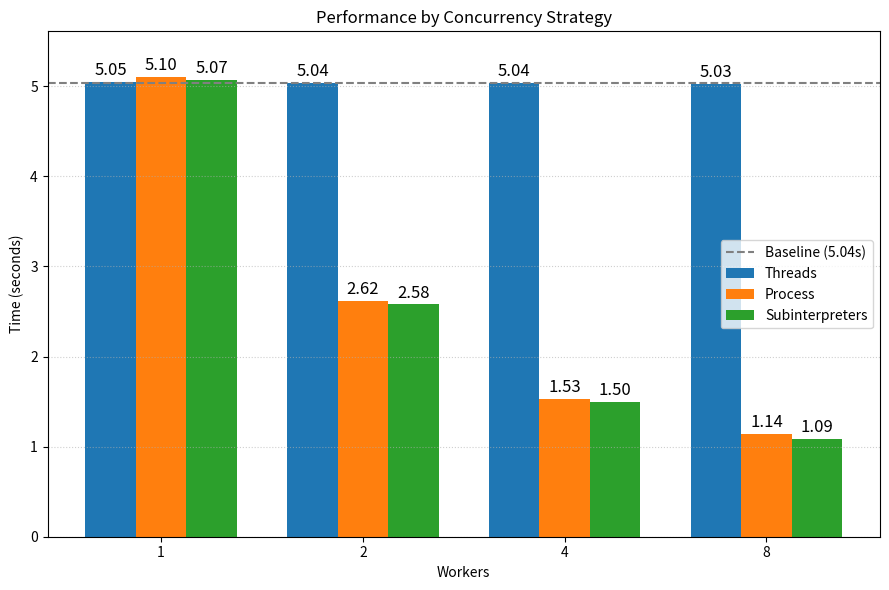

Python code for this plot:
import matplotlib.pyplot as plt
import numpy as np

workers = [1, 2, 4, 8]
threads = [5.05, 5.04, 5.04, 5.03]
process = [5.10, 2.62, 1.53, 1.14]
subinterpreters = [5.07, 2.58, 1.50, 1.09]
baseline = 5.04

x = np.arange(len(workers))
width = 0.25

fig, ax = plt.subplots(figsize=(9, 6))

bars_threads = ax.bar(x - width, threads, width, label="Threads")
bars_process = ax.bar(x, process, width, label="Process")
bars_subinterpreters = ax.bar(
    x + width, subinterpreters, width, label="Subinterpreters"
)

for bars in (bars_threads, bars_process, bars_subinterpreters):
    ax.bar_label(bars, fmt="%.2f", padding=2, fontsize=12)

ax.axhline(
    baseline,
    color="gray",
    linestyle="--",
    linewidth=1.5,
    label=f"Baseline ({baseline}s)",
)

ax.set_xlabel("Workers")
ax.set_ylabel("Time (seconds)")
ax.set_title("Performance by Concurrency Strategy")
ax.set_xticks(x)
ax.set_xticklabels(workers)
ax.set_ylim(0, max(process + threads + subinterpreters) * 1.1)
ax.grid(True, axis="y", linestyle=":", alpha=0.6)
ax.legend()

fig.tight_layout()
plt.savefig("performance_2.png", dpi=150)
